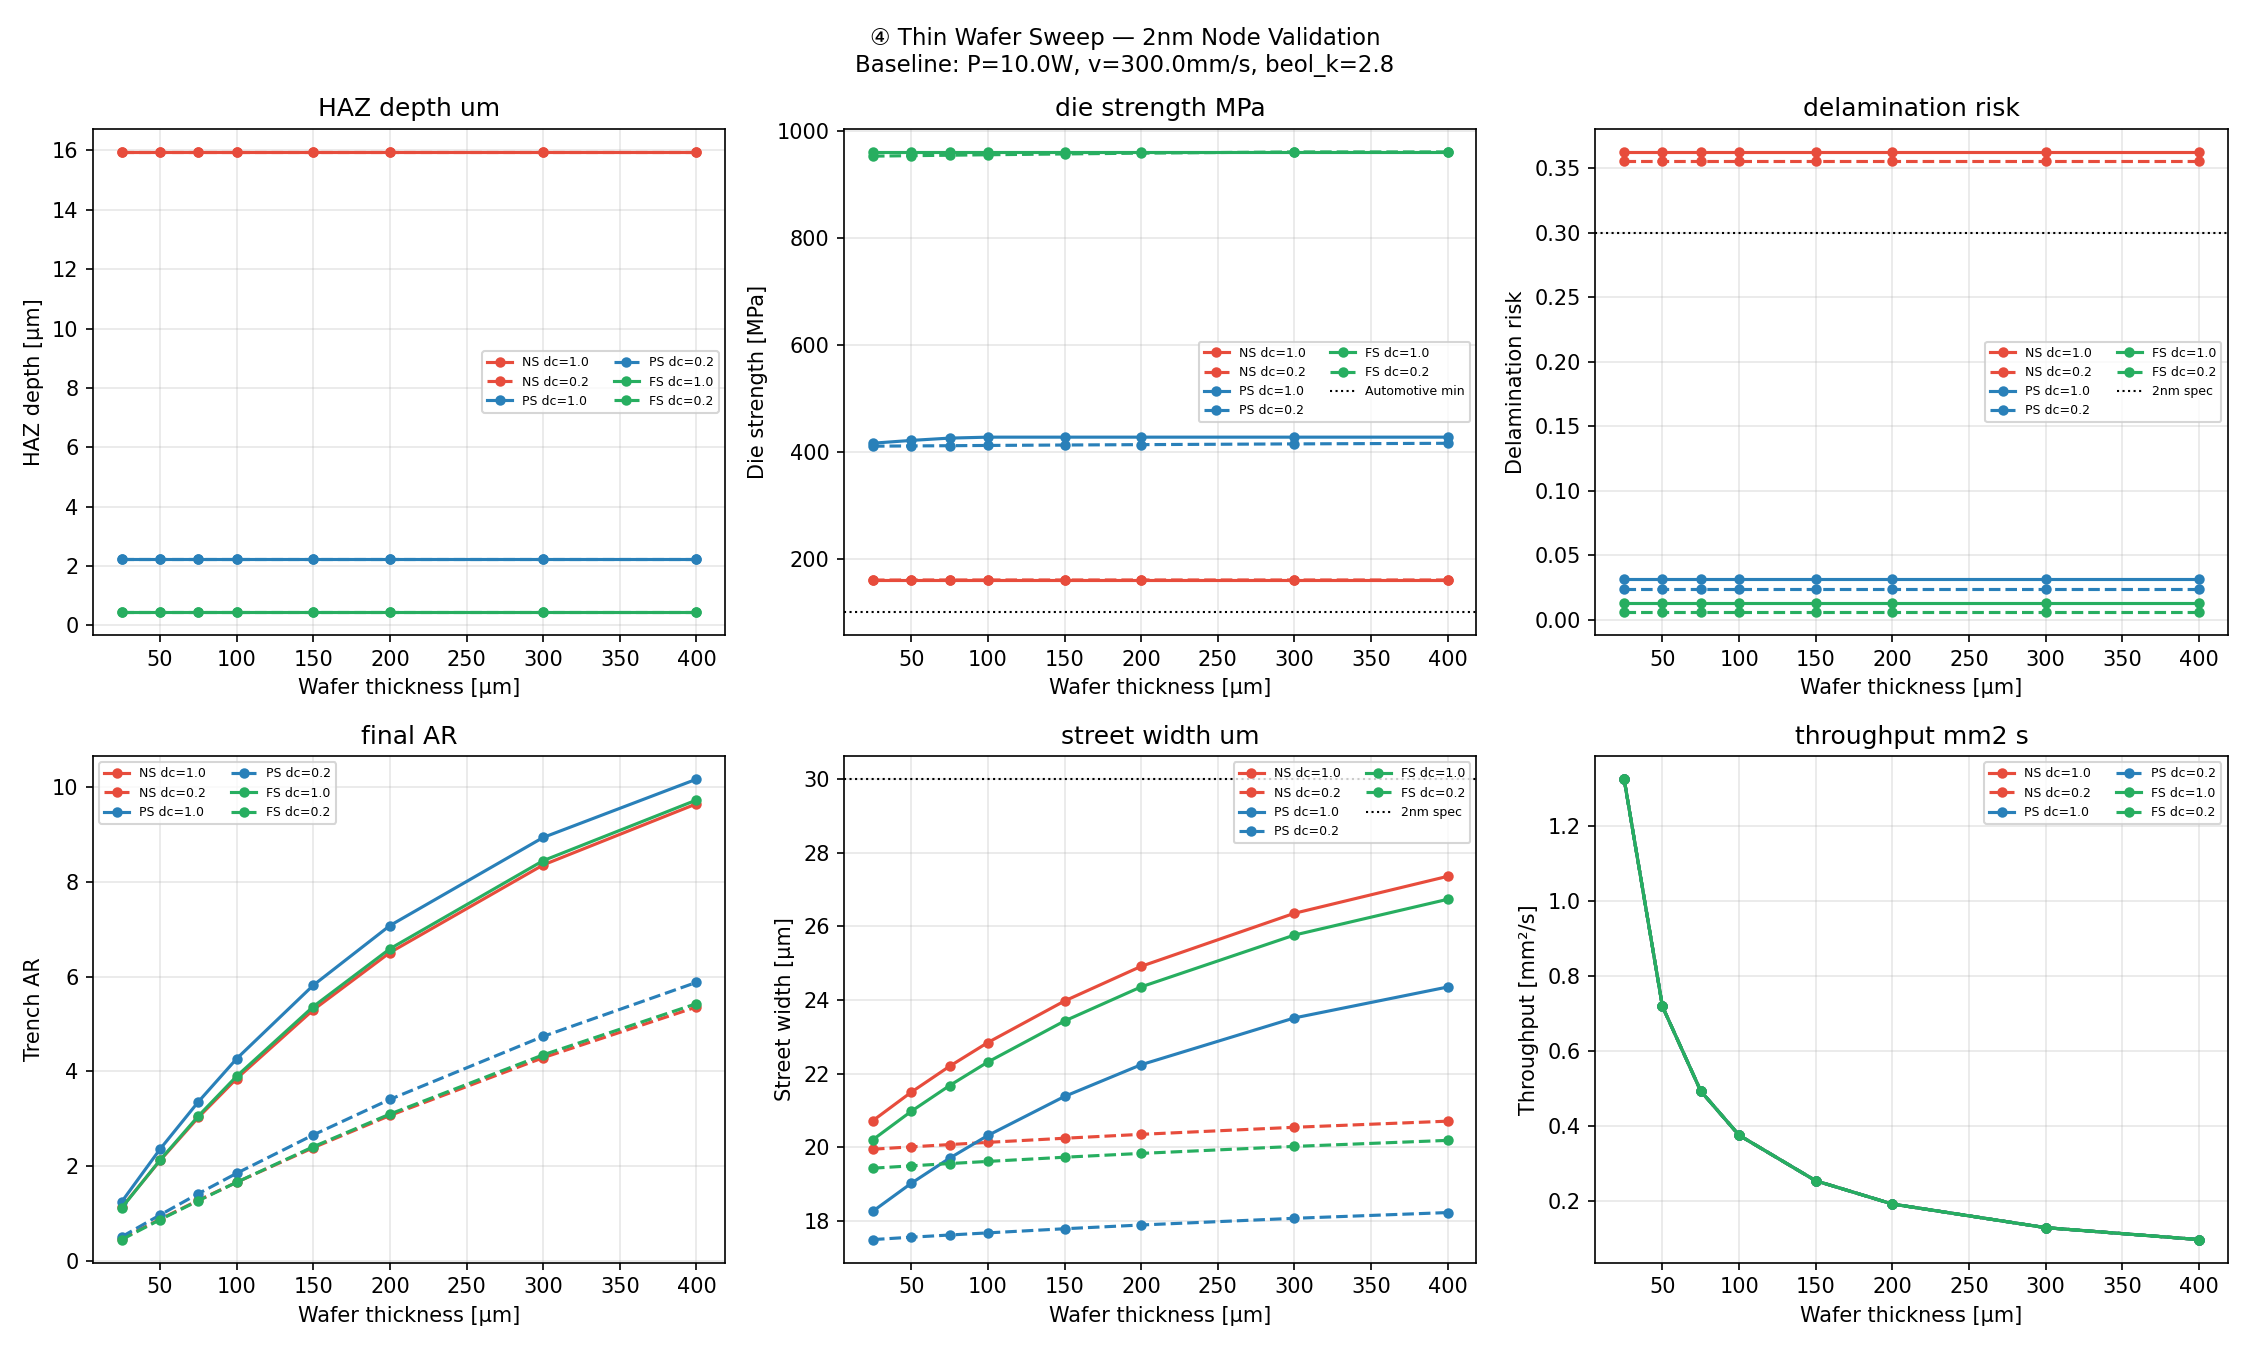

The file beside this chart, header and first rows:
wafer_um, pulse_regime, duty_cycle, plasma_s, groove_depth_um, groove_width_um, HAZ_depth_um, plasma_depth_um, total_depth_um, fully_diced, street_width_um, final_AR, die_strength_MPa, delamination_risk, lowk_damage_nm, throughput_mm2_s
25, ns, 1.0, 450.0, 0.952, 19.88, 15.95, 21.52, 22.48, False, 20.72, 1.13, 160.4, 0.3625, 21.4, 1.325
25, ns, 0.2, 450.0, 0.952, 19.88, 15.95, 8.422, 9.374, False, 19.94, 0.47, 160.2, 0.3554, 8.0, 1.325
25, ps, 1.0, 450.0, 0.443, 17.42, 2.243, 21.39, 21.83, False, 18.26, 1.25, 416.3, 0.0314, 21.4, 1.325
25, ps, 0.2, 450.0, 0.443, 17.42, 2.243, 8.402, 8.845, False, 17.49, 0.51, 410.7, 0.0243, 8.0, 1.325
25, fs, 1.0, 450.0, 0.219, 19.36, 0.444, 21.5, 21.72, False, 20.2, 1.12, 961.2, 0.013, 21.4, 1.325
25, fs, 0.2, 450.0, 0.219, 19.36, 0.444, 8.418, 8.637, False, 19.43, 0.45, 953.3, 0.0059, 8.0, 1.325
50, ns, 1.0, 900.0, 0.952, 19.88, 15.95, 41.2, 42.16, False, 21.49, 2.12, 160.4, 0.3625, 21.4, 0.7188
50, ns, 0.2, 900.0, 0.952, 19.88, 15.95, 16.56, 17.51, False, 20.01, 0.88, 160.4, 0.3554, 8.0, 0.7188
50, ps, 1.0, 900.0, 0.443, 17.42, 2.243, 40.7, 41.15, False, 19.02, 2.36, 421.5, 0.0314, 21.4, 0.7188
50, ps, 0.2, 900.0, 0.443, 17.42, 2.243, 16.48, 16.93, False, 17.55, 0.97, 411.2, 0.0243, 8.0, 0.7188
50, fs, 1.0, 900.0, 0.219, 19.36, 0.444, 41.11, 41.33, False, 20.97, 2.13, 961.2, 0.013, 21.4, 0.7188
50, fs, 0.2, 900.0, 0.219, 19.36, 0.444, 16.55, 16.77, False, 19.49, 0.87, 954.2, 0.0059, 8.0, 0.7188
75, ns, 1.0, 1350, 0.952, 19.88, 15.95, 59.2, 60.15, False, 22.2, 3.03, 160.4, 0.3625, 21.4, 0.4932
75, ns, 0.2, 1350, 0.952, 19.88, 15.95, 24.43, 25.38, False, 20.07, 1.28, 160.4, 0.3554, 8.0, 0.4932
75, ps, 1.0, 1350, 0.443, 17.42, 2.243, 58.14, 58.58, False, 19.7, 3.36, 425.8, 0.0314, 21.4, 0.4932
75, ps, 0.2, 1350, 0.443, 17.42, 2.243, 24.26, 24.7, False, 17.61, 1.42, 411.6, 0.0243, 8.0, 0.4932
75, fs, 1.0, 1350, 0.219, 19.36, 0.444, 58.99, 59.21, False, 21.67, 3.06, 961.2, 0.013, 21.4, 0.4932
75, fs, 0.2, 1350, 0.219, 19.36, 0.444, 24.4, 24.62, False, 19.55, 1.27, 955.0, 0.0059, 8.0, 0.4932
100, ns, 1.0, 1800, 0.952, 19.88, 15.95, 75.64, 76.6, False, 22.84, 3.85, 160.4, 0.3625, 21.4, 0.3754
100, ns, 0.2, 1800, 0.952, 19.88, 15.95, 32.03, 32.99, False, 20.13, 1.66, 160.4, 0.3554, 8.0, 0.3754
100, ps, 1.0, 1800, 0.443, 17.42, 2.243, 73.88, 74.32, False, 20.32, 4.27, 427.6, 0.0314, 21.4, 0.3754
100, ps, 0.2, 1800, 0.443, 17.42, 2.243, 31.73, 32.18, False, 17.67, 1.85, 412.1, 0.0243, 8.0, 0.3754
100, fs, 1.0, 1800, 0.219, 19.36, 0.444, 75.31, 75.53, False, 22.31, 3.9, 961.2, 0.013, 21.4, 0.3754
100, fs, 0.2, 1800, 0.219, 19.36, 0.444, 31.98, 32.2, False, 19.61, 1.66, 955.9, 0.0059, 8.0, 0.3754
150, ns, 1.0, 2700, 0.952, 19.88, 15.95, 104.4, 105.4, False, 23.97, 5.3, 160.4, 0.3625, 21.4, 0.254
150, ns, 0.2, 2700, 0.952, 19.88, 15.95, 46.48, 47.44, False, 20.24, 2.39, 160.4, 0.3554, 8.0, 0.254
150, ps, 1.0, 2700, 0.443, 17.42, 2.243, 100.9, 101.3, False, 21.38, 5.82, 427.6, 0.0314, 21.4, 0.254
150, ps, 0.2, 2700, 0.443, 17.42, 2.243, 45.84, 46.29, False, 17.78, 2.66, 412.9, 0.0243, 8.0, 0.254
150, fs, 1.0, 2700, 0.219, 19.36, 0.444, 103.7, 104, False, 23.43, 5.37, 961.2, 0.013, 21.4, 0.254
150, fs, 0.2, 2700, 0.219, 19.36, 0.444, 46.36, 46.58, False, 19.73, 2.41, 957.4, 0.0059, 8.0, 0.254
200, ns, 1.0, 3600, 0.952, 19.88, 15.95, 128.5, 129.4, False, 24.91, 6.51, 160.4, 0.3625, 21.4, 0.1919
200, ns, 0.2, 3600, 0.952, 19.88, 15.95, 59.98, 60.94, False, 20.35, 3.07, 160.4, 0.3554, 8.0, 0.1919
200, ps, 1.0, 3600, 0.443, 17.42, 2.243, 122.9, 123.3, False, 22.24, 7.08, 427.6, 0.0314, 21.4, 0.1919
200, ps, 0.2, 3600, 0.443, 17.42, 2.243, 58.9, 59.34, False, 17.88, 3.41, 413.6, 0.0243, 8.0, 0.1919
200, fs, 1.0, 3600, 0.219, 19.36, 0.444, 127.4, 127.6, False, 24.36, 6.59, 961.2, 0.013, 21.4, 0.1919
200, fs, 0.2, 3600, 0.219, 19.36, 0.444, 59.77, 59.99, False, 19.83, 3.1, 958.9, 0.0059, 8.0, 0.1919
300, ns, 1.0, 5400, 0.952, 19.88, 15.95, 165.3, 166.2, False, 26.36, 8.36, 160.4, 0.3625, 21.4, 0.1289
300, ns, 0.2, 5400, 0.952, 19.88, 15.95, 84.36, 85.31, False, 20.54, 4.29, 160.4, 0.3554, 8.0, 0.1289
300, ps, 1.0, 5400, 0.443, 17.42, 2.243, 155.4, 155.8, False, 23.51, 8.94, 427.6, 0.0314, 21.4, 0.1289
300, ps, 0.2, 5400, 0.443, 17.42, 2.243, 82.13, 82.58, False, 18.07, 4.74, 415.0, 0.0243, 8.0, 0.1289
300, fs, 1.0, 5400, 0.219, 19.36, 0.444, 163.3, 163.5, False, 25.76, 8.45, 961.2, 0.013, 21.4, 0.1289
300, fs, 0.2, 5400, 0.219, 19.36, 0.444, 83.93, 84.15, False, 20.02, 4.35, 961.2, 0.0059, 8.0, 0.1289
400, ns, 1.0, 7200, 0.952, 19.88, 15.95, 190.9, 191.8, False, 27.36, 9.65, 160.4, 0.3625, 21.4, 0.0971
400, ns, 0.2, 7200, 0.952, 19.88, 15.95, 105.6, 106.6, False, 20.71, 5.36, 160.4, 0.3554, 8.0, 0.0971
400, ps, 1.0, 7200, 0.443, 17.42, 2.243, 176.8, 177.2, False, 24.35, 10.17, 427.6, 0.0314, 21.4, 0.0971
400, ps, 0.2, 7200, 0.443, 17.42, 2.243, 102, 102.4, False, 18.22, 5.88, 416.1, 0.0243, 8.0, 0.0971
400, fs, 1.0, 7200, 0.219, 19.36, 0.444, 188.1, 188.3, False, 26.74, 9.73, 961.2, 0.013, 21.4, 0.0971
400, fs, 0.2, 7200, 0.219, 19.36, 0.444, 104.9, 105.1, False, 20.18, 5.43, 961.2, 0.0059, 8.0, 0.0971
